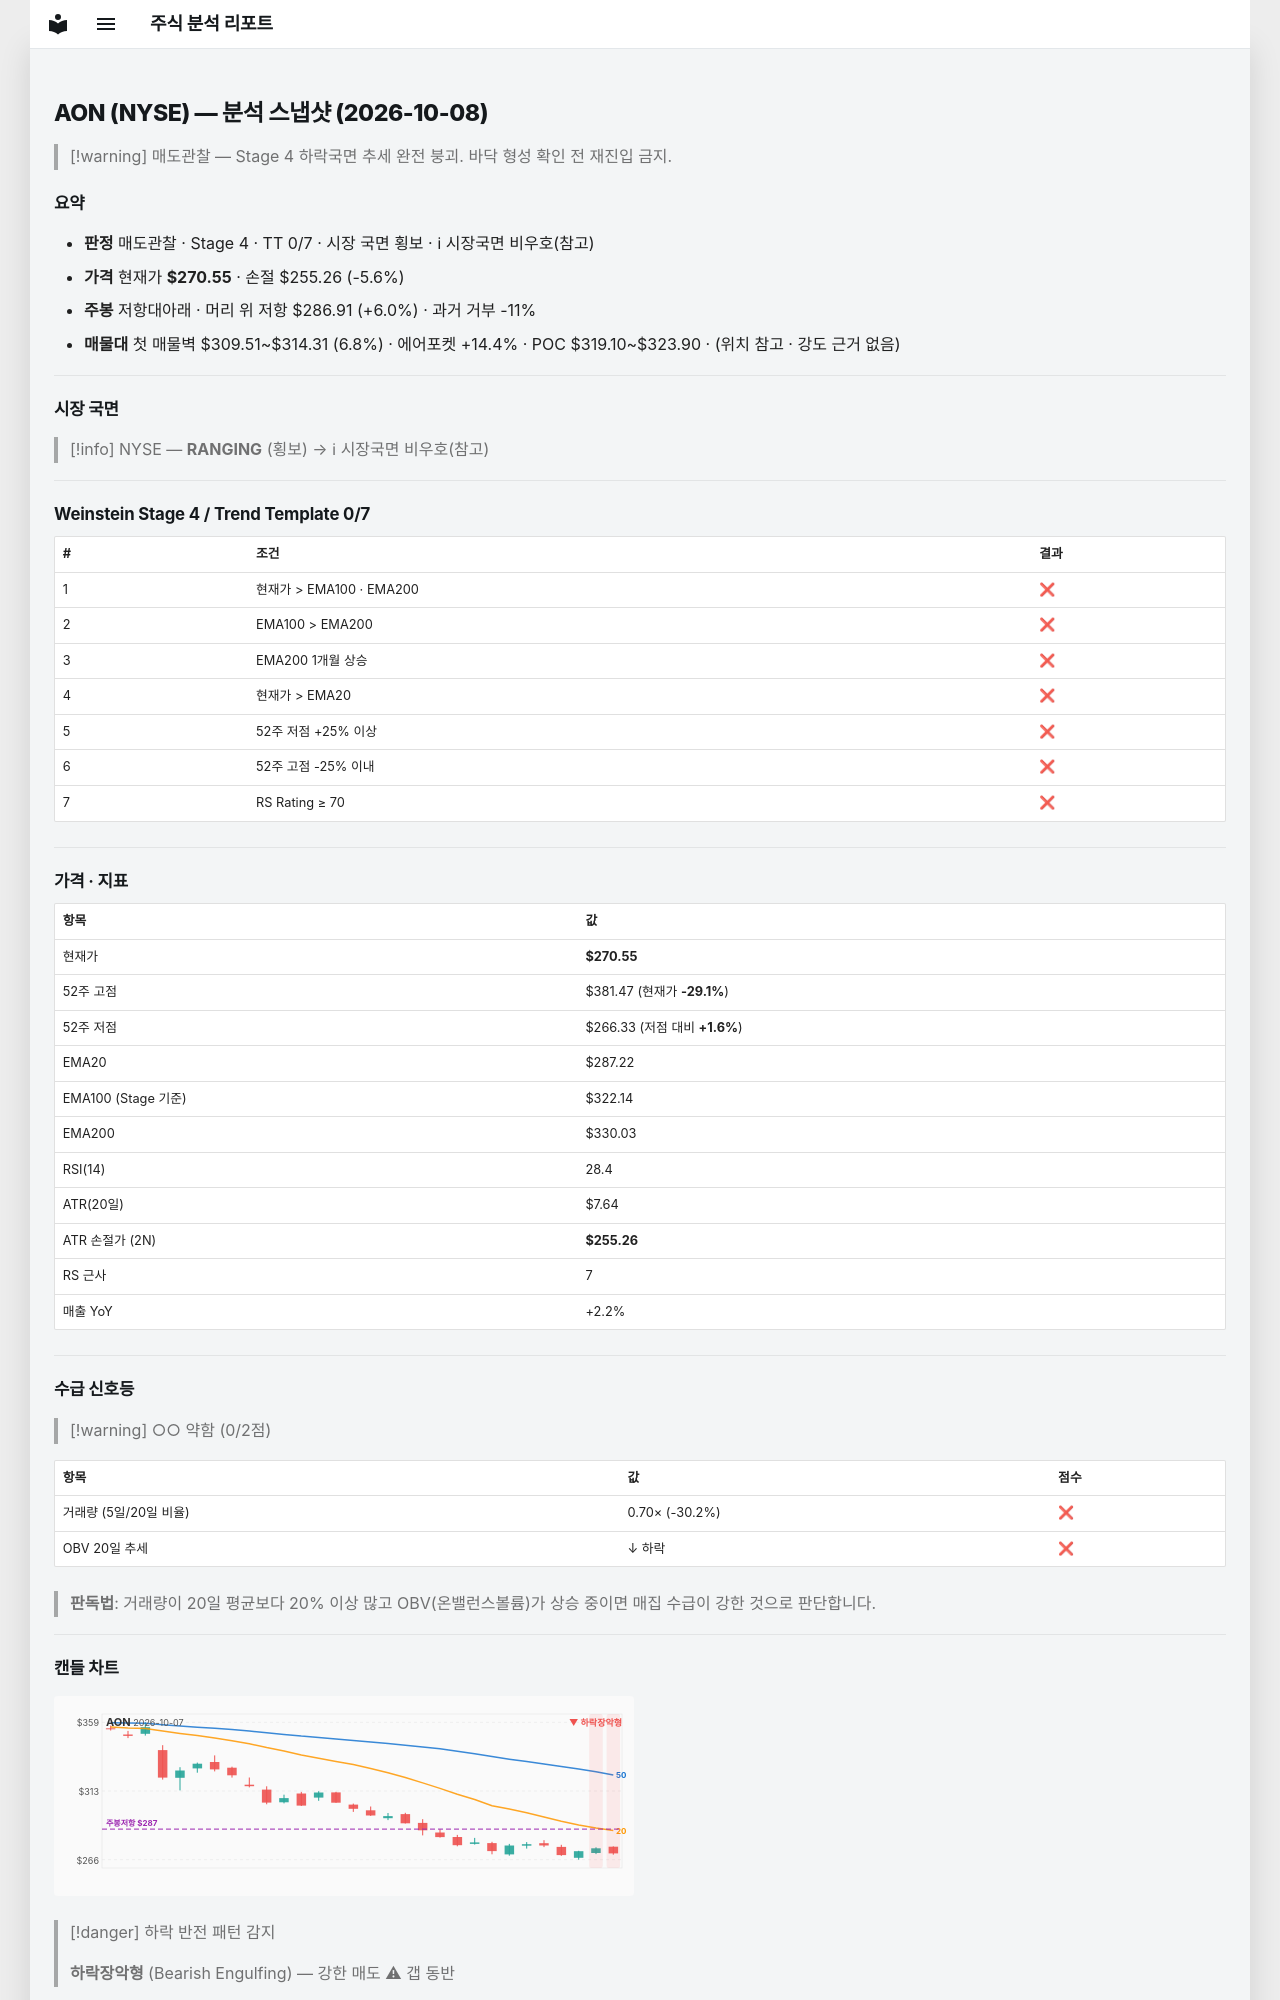

repository: soloandco/stock-reports · page: snapshots/AON-2026-10-08/index.html · generator: mkdocs

---
type: analysis-snapshot
title: AON 분석 스냅샷
ticker: AON
market: NYSE
created: 2026-10-08
updated: 2026-10-08
bar-date: 2026-10-07
verdict: 매도관찰
real-rr: 1.07
sma50-gap-pct: -5.8
weekly-position: 저항대아래
weekly-overhead-price: 286.91
weekly-overhead-pct: 6.0
stage: 4
trend-template-score: 0
tt-max: 7
ma-set: ema-20-100-200
price: 270.54998779296875
stop-price: 255.26488675107367
market-regime: RANGING
supply-demand-score: 0/2
supply-demand-label: 약함
status: tracking
tags:
  - stock-agent
  - watchlist
  - AON
  - analysis
related:
  - "[[analysis-template]]"
---

# AON (NYSE) — 분석 스냅샷 (2026-10-08)

> [!warning] 매도관찰 — Stage 4 하락국면
> 추세 완전 붕괴. 바닥 형성 확인 전 재진입 금지.

## 요약

- **판정** 매도관찰 · Stage 4 · TT 0/7 · 시장 국면 횡보 · ℹ 시장국면 비우호(참고)
- **가격** 현재가 **$270.55** · 손절 $255.26 (-5.6%)
- **주봉** 저항대아래 · 머리 위 저항 $286.91 (+6.0%) · 과거 거부 -11%
- **매물대** 첫 매물벽 $309.51~$314.31 (6.8%) · 에어포켓 +14.4% · POC $319.10~$323.90 · (위치 참고 · 강도 근거 없음)

---

## 시장 국면

> [!info] NYSE — **RANGING** (횡보) → ℹ 시장국면 비우호(참고)

---

## Weinstein Stage 4 / Trend Template 0/7

| # | 조건 | 결과 |
|---|------|------|
| 1 | 현재가 > EMA100 · EMA200 | ❌ |
| 2 | EMA100 > EMA200 | ❌ |
| 3 | EMA200 1개월 상승 | ❌ |
| 4 | 현재가 > EMA20 | ❌ |
| 5 | 52주 저점 +25% 이상 | ❌ |
| 6 | 52주 고점 -25% 이내 | ❌ |
| 7 | RS Rating ≥ 70 | ❌ |

---

## 가격 · 지표

| 항목 | 값 |
|------|---|
| 현재가 | **$270.55** |
| 52주 고점 | $381.47 (현재가 **-29.1%**) |
| 52주 저점 | $266.33 (저점 대비 **+1.6%**) |
| EMA20 | $287.22 |
| EMA100 (Stage 기준) | $322.14 |
| EMA200 | $330.03 |
| RSI(14) | 28.4 |
| ATR(20일) | $7.64 |
| ATR 손절가 (2N) | **$255.26** |
| RS 근사 | 7 |
| 매출 YoY | +2.2% |

---
## 수급 신호등

> [!warning] ○○ 약함 (0/2점)

| 항목 | 값 | 점수 |
|------|------|------|
| 거래량 (5일/20일 비율) | 0.70× (-30.2%) | ❌ |
| OBV 20일 추세 | ↓ 하락 | ❌ |

> **판독법**: 거래량이 20일 평균보다 20% 이상 많고 OBV(온밸런스볼륨)가 상승 중이면 매집 수급이 강한 것으로 판단합니다.

---
